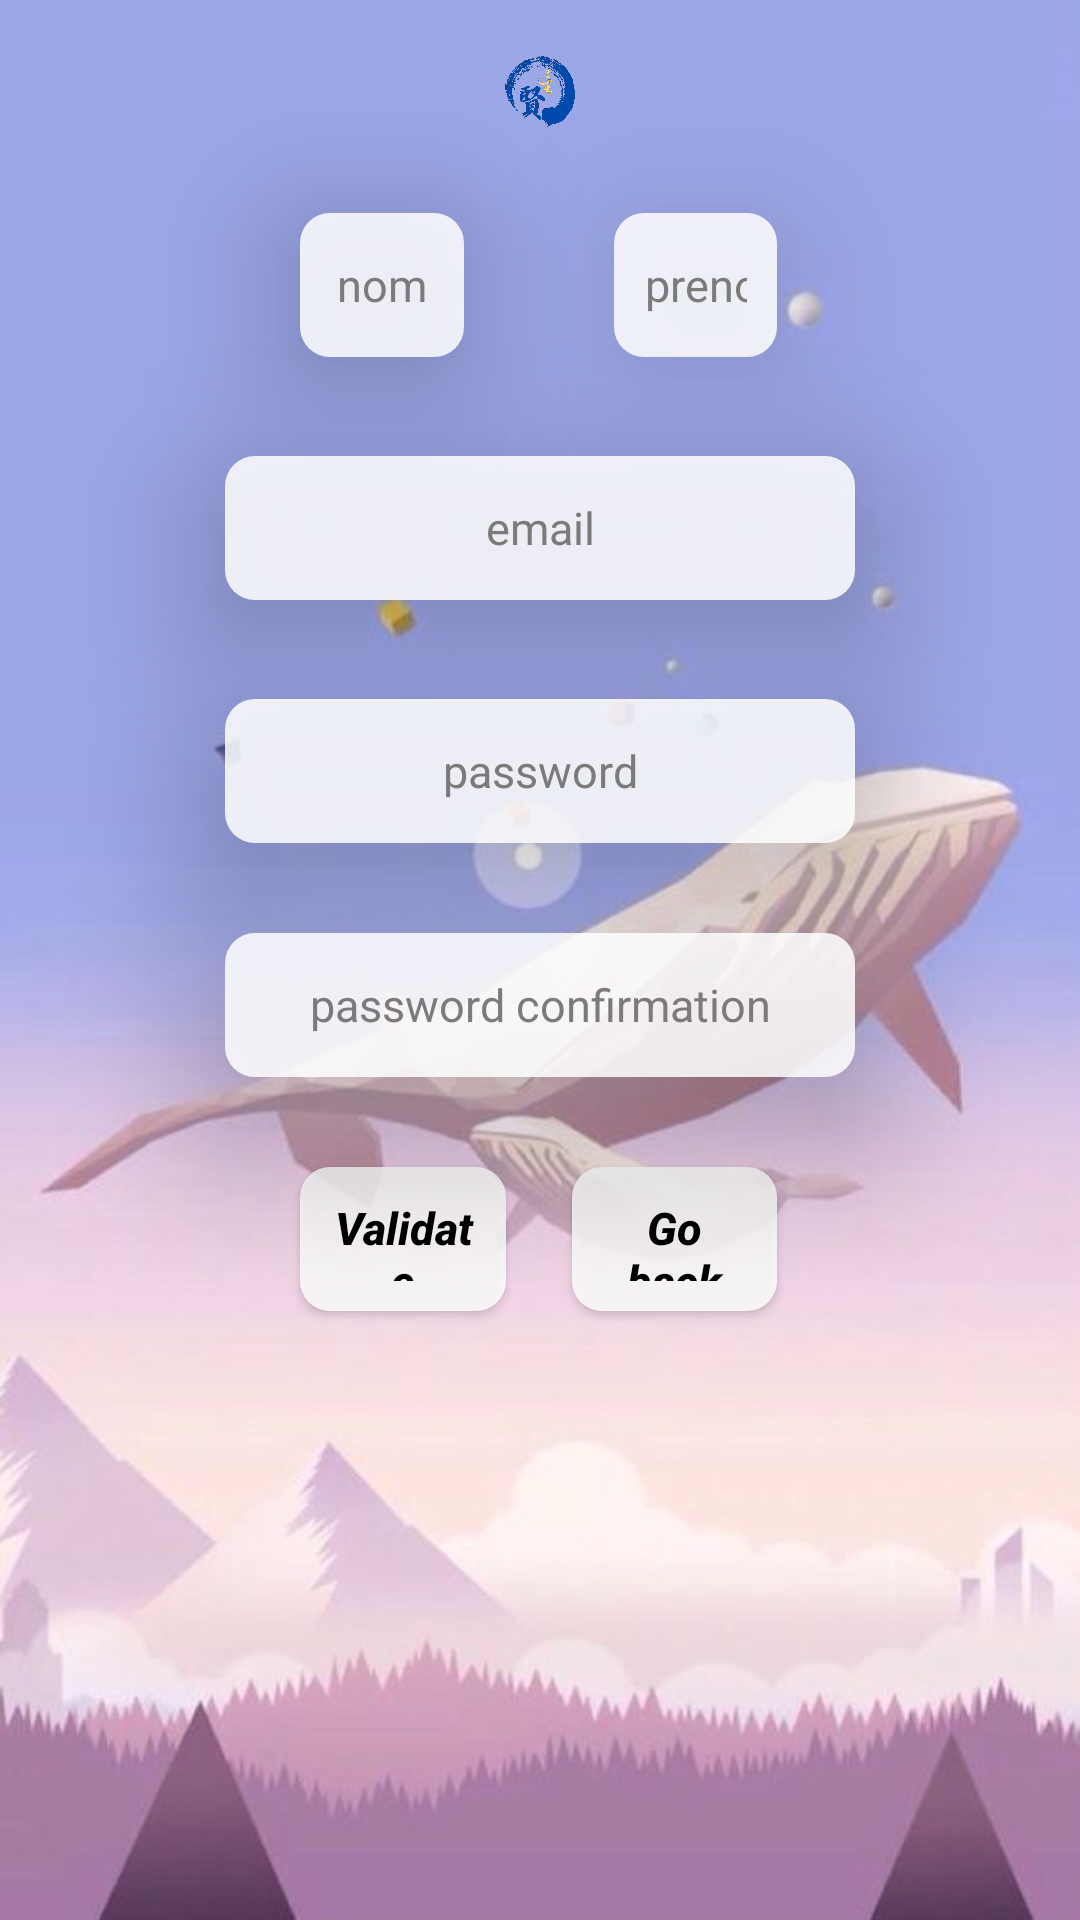

Write the Android layout XML for this screen, with the resource values it uses.
<!-- AndroidManifest.xml: application theme Theme.LogIn -->
<!-- res/layout/activity_inscription.xml -->
<?xml version="1.0" encoding="utf-8"?>
<android.support.constraint.ConstraintLayout xmlns:android="http://schemas.android.com/apk/res/android"
    xmlns:app="http://schemas.android.com/apk/res-auto"
    xmlns:tools="http://schemas.android.com/tools"
    android:layout_width="match_parent"
    android:layout_height="match_parent"
    android:background="@drawable/pinscription"
    tools:context=".Inscription">

    <ImageView
        android:id="@+id/imageView2"
        android:layout_width="120dp"
        android:layout_height="0dp"
        android:layout_marginTop="16dp"
        android:layout_marginBottom="26dp"
        android:contentDescription="@string/logo"
        app:layout_constraintBottom_toTopOf="@+id/ins_prenom"
        app:layout_constraintEnd_toEndOf="parent"
        app:layout_constraintStart_toStartOf="parent"
        app:layout_constraintTop_toTopOf="parent"
        app:srcCompat="@drawable/logo" />

    <Button
        android:id="@+id/validate"
        android:layout_width="0dp"
        android:layout_height="48dp"
        android:layout_marginStart="100dp"
        android:layout_marginEnd="22dp"
        android:background="@drawable/radius_shape"
        android:elevation="30dp"
        android:padding="10dp"
        android:text="@string/validate"
        android:textAllCaps="false"
        android:textColor="@color/black"
        android:textSize="15sp"
        android:textStyle="bold|italic"
        app:layout_constraintBaseline_toBaselineOf="@+id/back"
        app:layout_constraintEnd_toStartOf="@+id/back"
        app:layout_constraintStart_toStartOf="parent" />

    <EditText
        android:id="@+id/ins_nom"
        android:layout_width="0dp"
        android:layout_height="48dp"
        android:layout_marginStart="100dp"
        android:layout_marginEnd="50dp"
        android:autofillHints="@string/nom"
        android:background="@drawable/radius_shape"
        android:elevation="30dp"
        android:ems="10"
        android:hint="@string/nom"
        android:inputType="textPersonName"
        android:padding="10dp"
        android:textAlignment="center"
        android:textColor="@color/black"
        android:textColorHint="@color/gray"
        android:textIsSelectable="false"
        android:textSize="15sp"
        app:layout_constraintBottom_toBottomOf="@+id/ins_prenom"
        app:layout_constraintEnd_toStartOf="@+id/ins_prenom"
        app:layout_constraintStart_toStartOf="parent"
        app:layout_constraintTop_toTopOf="@+id/ins_prenom" />

    <EditText
        android:id="@+id/ins_num"
        android:layout_width="210dp"
        android:layout_height="48dp"
        android:layout_marginBottom="30dp"
        android:autofillHints="@string/num"
        android:background="@drawable/radius_shape"
        android:elevation="30dp"
        android:ems="10"
        android:hint="@string/num"
        android:inputType="textPassword"
        android:padding="10dp"
        android:textAlignment="center"
        android:textColor="@color/black"
        android:textColorHint="@color/gray"
        android:textIsSelectable="false"
        android:textSize="15sp"
        app:layout_constraintBottom_toTopOf="@+id/ins_numc"
        app:layout_constraintEnd_toEndOf="parent"
        app:layout_constraintStart_toStartOf="parent"
        app:layout_constraintTop_toBottomOf="@+id/ins_email" />

    <EditText
        android:id="@+id/ins_numc"
        android:layout_width="210dp"
        android:layout_height="48dp"
        android:layout_marginBottom="30dp"
        android:autofillHints="@string/cmdp"
        android:background="@drawable/radius_shape"
        android:elevation="30dp"
        android:ems="10"
        android:hint="@string/cmdp"
        android:inputType="textPassword"
        android:padding="10dp"
        android:textAlignment="center"
        android:textColor="@color/black"
        android:textColorHint="@color/gray"
        android:textIsSelectable="false"
        android:textSize="15sp"
        app:layout_constraintBottom_toTopOf="@+id/back"
        app:layout_constraintEnd_toEndOf="parent"
        app:layout_constraintStart_toStartOf="parent"
        app:layout_constraintTop_toBottomOf="@+id/ins_num" />

    <EditText
        android:id="@+id/ins_email"
        android:layout_width="210dp"
        android:layout_height="48dp"
        android:layout_marginBottom="33dp"
        android:autofillHints="@string/email"
        android:background="@drawable/radius_shape"
        android:elevation="30dp"
        android:ems="10"
        android:hint="@string/email"
        android:inputType="textEmailAddress"
        android:padding="10dp"
        android:textAlignment="center"
        android:textColor="@color/black"
        android:textColorHint="@color/gray"
        android:textIsSelectable="false"
        android:textSize="15sp"
        app:layout_constraintBottom_toTopOf="@+id/ins_num"
        app:layout_constraintEnd_toEndOf="parent"
        app:layout_constraintStart_toStartOf="parent"
        app:layout_constraintTop_toBottomOf="@+id/ins_prenom" />

    <EditText
        android:id="@+id/ins_prenom"
        android:layout_width="0dp"
        android:layout_height="48dp"
        android:layout_marginEnd="101dp"
        android:layout_marginBottom="33dp"
        android:autofillHints="@string/prenom"
        android:background="@drawable/radius_shape"
        android:elevation="30dp"
        android:ems="10"
        android:hint="@string/prenom"
        android:inputType="textPersonName"
        android:padding="10dp"
        android:textAlignment="center"
        android:textColor="@color/black"
        android:textColorHint="@color/gray"
        android:textIsSelectable="false"
        android:textSize="15sp"
        app:layout_constraintBottom_toTopOf="@+id/ins_email"
        app:layout_constraintEnd_toEndOf="parent"
        app:layout_constraintStart_toEndOf="@+id/ins_nom"
        app:layout_constraintTop_toBottomOf="@+id/imageView2" />

    <Button
        android:id="@+id/back"
        android:layout_width="0dp"
        android:layout_height="48dp"
        android:layout_marginEnd="101dp"
        android:layout_marginBottom="203dp"
        android:background="@drawable/radius_shape"
        android:elevation="30dp"
        android:padding="10dp"
        android:text="@string/goback"
        android:textAllCaps="false"
        android:textColor="@color/black"
        android:textSize="15sp"
        android:textStyle="bold|italic"
        app:layout_constraintBottom_toBottomOf="parent"
        app:layout_constraintEnd_toEndOf="parent"
        app:layout_constraintStart_toEndOf="@+id/validate"
        app:layout_constraintTop_toBottomOf="@+id/ins_numc" />

</android.support.constraint.ConstraintLayout>
<!-- resources referenced by this layout -->
<resources>
  <color name="black">#FF000000</color>
  <color name="gray">#7C7A7A</color>
  <!-- drawable logo: png bitmap (drawable, 27685 bytes) -->
  <!-- drawable pinscription: jpg bitmap (drawable, 25651 bytes) -->
  <!-- drawable radius_shape (drawable) -->
  <?xml version="1.0" encoding="utf-8"?>
  <shape xmlns:android="http://schemas.android.com/apk/res/android"
      android:shape="rectangle">
  
      
      <corners android:radius="10dp"/>
  
      
      <solid android:color="#D9FFFFFF"/>
  
  </shape>
  <string name="cmdp">password confirmation</string>
  <string name="email">email</string>
  <string name="goback">Go back</string>
  <string name="logo">logo</string>
  <string name="nom">nom</string>
  <string name="num">password</string>
  <string name="prenom">prenom</string>
  <string name="validate">Validate</string>
  <style name="Theme.LogIn" parent="Theme.AppCompat.Light.DarkActionBar">
          
          <item name="colorPrimary">@color/purple_500</item>
          <item name="colorPrimaryDark">@color/purple_700</item>
          <item name="colorAccent">@color/teal_200</item>
          
      </style>
  <color name="purple_500">#FF6200EE</color>
  <color name="purple_700">#FF3700B3</color>
  <color name="teal_200">#FF03DAC5</color>
</resources>
